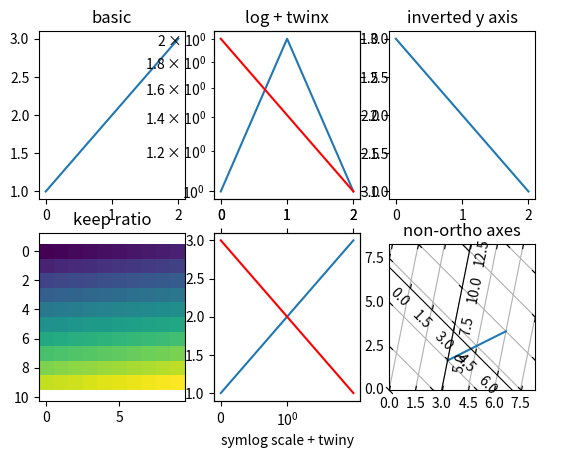

Reproduce this figure in Python.
#!/usr/bin/env python
# -*- coding: utf-8 -*-
# /*##########################################################################
#
# Copyright (c) 2016 European Synchrotron Radiation Facility
#
# Permission is hereby granted, free of charge, to any person obtaining a copy
# of this software and associated documentation files (the "Software"), to deal
# in the Software without restriction, including without limitation the rights
# to use, copy, modify, merge, publish, distribute, sublicense, and/or sell
# copies of the Software, and to permit persons to whom the Software is
# furnished to do so, subject to the following conditions:
#
# The above copyright notice and this permission notice shall be included in
# all copies or substantial portions of the Software.
#
# THE SOFTWARE IS PROVIDED "AS IS", WITHOUT WARRANTY OF ANY KIND, EXPRESS OR
# IMPLIED, INCLUDING BUT NOT LIMITED TO THE WARRANTIES OF MERCHANTABILITY,
# FITNESS FOR A PARTICULAR PURPOSE AND NONINFRINGEMENT. IN NO EVENT SHALL THE
# AUTHORS OR COPYRIGHT HOLDERS BE LIABLE FOR ANY CLAIM, DAMAGES OR OTHER
# LIABILITY, WHETHER IN AN ACTION OF CONTRACT, TORT OR OTHERWISE, ARISING FROM,
# OUT OF OR IN CONNECTION WITH THE SOFTWARE OR THE USE OR OTHER DEALINGS IN
# THE SOFTWARE.
#
# ###########################################################################*/
"""Pan and zoom interaction to plug on a matplotlib Figure.

Interaction:

- Zoom in/out with the mouse wheel
- Pan figures by dragging the mouse with left button pressed
- Select a zoom-in area by dragging the mouse with right button pressed

It provides a figure_pz function to create a Figure with interaction.
Example:

>>> import matplotlib.pyplot as plt
>>> from mpl_interaction import figure_pz
>>> fig = figure_pz()
>>> ax = fig.add_subplot(1, 1, 1)
>>> ax.plot((1, 2, 1))
>>> plt.show()

The :class:`PanAndZoom` class can be used to add interaction
to an existing Figure.
Example:

>>> import matplotlib.pyplot as plt
>>> from mpl_interaction import PanAndZoom
>>> fig = plt.figure()
>>> pan_zoom = PanAndZoom(fig)  # Add support for pan and zoom
>>> ax = fig.add_subplot(1, 1, 1)
>>> ax.plot((1, 2, 1))
>>> plt.show()

Known limitations:

- Only support linear and log scale axes.
- Zoom area not working well with keep aspect ratio.
- Interfere with matplotlib toolbar.
"""

import logging
import math
import weakref

import numpy

import matplotlib.pyplot as _plt


class MplInteraction(object):
    """Base class for class providing interaction to a matplotlib Figure."""

    def __init__(self, figure):
        """Initializer

        :param Figure figure: The matplotlib figure to attach the behavior to.
        """
        self._fig_ref = weakref.ref(figure)
        self._cids = []

    def __del__(self):
        self.disconnect()

    def _add_connection(self, event_name, callback):
        """Called to add a connection to an event of the figure

        :param str event_name: The matplotlib event name to connect to.
        :param callback: The callback to register to this event.
        """
        cid = self.figure.canvas.mpl_connect(event_name, callback)
        self._cids.append(cid)

    def disconnect(self):
        """Disconnect interaction from Figure."""
        if self._fig_ref is not None:
            figure = self._fig_ref()
            if figure is not None:
                for cid in self._cids:
                    figure.canvas.mpl_disconnect(cid)
            self._fig_ref = None

    @property
    def figure(self):
        """The Figure this interaction is connected to or
        None if not connected."""
        return self._fig_ref() if self._fig_ref is not None else None

    def _axes_to_update(self, event):
        """Returns two sets of Axes to update according to event.

        Takes care of multiple axes and shared axes.

        :param MouseEvent event: Matplotlib event to consider
        :return: Axes for which to update xlimits and ylimits
        :rtype: 2-tuple of set (xaxes, yaxes)

        """
        x_axes, y_axes = set(), set()

        # Go through all axes to enable zoom for multiple axes subplots
        for ax in self.figure.axes:
            if ax.contains(event)[0]:
                # For twin x axes, makes sure the zoom is applied once
                shared_x_axes = set(ax.get_shared_x_axes().get_siblings(ax))
                if x_axes.isdisjoint(shared_x_axes):
                    x_axes.add(ax)

                # For twin y axes, makes sure the zoom is applied once
                shared_y_axes = set(ax.get_shared_y_axes().get_siblings(ax))
                if y_axes.isdisjoint(shared_y_axes):
                    y_axes.add(ax)

        return x_axes, y_axes

    def _draw(self):
        """Conveninent method to redraw the figure"""
        self.figure.canvas.draw()


class ZoomOnWheel(MplInteraction):
    """Class providing zoom on wheel interaction to a matplotlib Figure.

    Supports subplots, twin Axes and log scales.
    """

    def __init__(self, figure=None, scale_factor=1.1):
        """Initializer

        :param Figure figure: The matplotlib figure to attach the behavior to.
        :param float scale_factor: The scale factor to apply on wheel event.
        """
        super(ZoomOnWheel, self).__init__(figure)
        self._add_connection('scroll_event', self._on_mouse_wheel)

        self.scale_factor = scale_factor

    @staticmethod
    def _zoom_range(begin, end, center, scale_factor, scale):
        """Compute a 1D range zoomed around center.

        :param float begin: The begin bound of the range.
        :param float end: The end bound of the range.
        :param float center: The center of the zoom (i.e., invariant point)
        :param float scale_factor: The scale factor to apply.
        :param str scale: The scale of the axis
        :return: The zoomed range (min, max)
        """
        if begin < end:
            min_, max_ = begin, end
        else:
            min_, max_ = end, begin

        if scale == 'linear':
            old_min, old_max = min_, max_
        elif scale == 'log':
            old_min = numpy.log10(min_ if min_ > 0. else numpy.nextafter(0, 1))
            center = numpy.log10(
                center if center > 0. else numpy.nextafter(0, 1))
            old_max = numpy.log10(max_) if max_ > 0. else 0.
        else:
            logging.warning(
                'Zoom on wheel not implemented for scale "%s"' % scale)
            return begin, end

        offset = (center - old_min) / (old_max - old_min)
        range_ = (old_max - old_min) / scale_factor
        new_min = center - offset * range_
        new_max = center + (1. - offset) * range_

        if scale == 'log':
            try:
                new_min, new_max = 10. ** float(new_min), 10. ** float(new_max)
            except OverflowError:  # Limit case
                new_min, new_max = min_, max_
            if new_min <= 0. or new_max <= 0.:  # Limit case
                new_min, new_max = min_, max_

        if begin < end:
            return new_min, new_max
        else:
            return new_max, new_min

    def _on_mouse_wheel(self, event):
        if event.step > 0:
            scale_factor = self.scale_factor
        else:
            scale_factor = 1. / self.scale_factor

        # Go through all axes to enable zoom for multiple axes subplots
        x_axes, y_axes = self._axes_to_update(event)

        for ax in x_axes:
            transform = ax.transData.inverted()
            xdata, ydata = transform.transform_point((event.x, event.y))

            xlim = ax.get_xlim()
            xlim = self._zoom_range(xlim[0], xlim[1],
                                    xdata, scale_factor,
                                    ax.get_xscale())
            ax.set_xlim(xlim)

        for ax in y_axes:
            ylim = ax.get_ylim()
            ylim = self._zoom_range(ylim[0], ylim[1],
                                    ydata, scale_factor,
                                    ax.get_yscale())
            ax.set_ylim(ylim)

        if x_axes or y_axes:
            self._draw()


class PanAndZoom(ZoomOnWheel):
    """Class providing pan & zoom interaction to a matplotlib Figure.

    Left button for pan, right button for zoom area and zoom on wheel.

    Support subplots, twin Axes and log scales.
    """

    def __init__(self, figure=None, scale_factor=1.1):
        """Initializer

        :param Figure figure: The matplotlib figure to attach the behavior to.
        :param float scale_factor: The scale factor to apply on wheel event.
        """
        super(PanAndZoom, self).__init__(figure, scale_factor)
        self._add_connection('button_press_event', self._on_mouse_press)
        self._add_connection('button_release_event', self._on_mouse_release)
        self._add_connection('motion_notify_event', self._on_mouse_motion)

        self._pressed_button = None  # To store active button
        self._axes = None  # To store x and y axes concerned by interaction
        self._event = None  # To store reference event during interaction

    @staticmethod
    def _pan_update_limits(ax, axis_id, event, last_event):
        """Compute limits with applied pan."""
        assert axis_id in (0, 1)
        if axis_id == 0:
            lim = ax.get_xlim()
            scale = ax.get_xscale()
        else:
            lim = ax.get_ylim()
            scale = ax.get_yscale()

        pixel_to_data = ax.transData.inverted()
        data = pixel_to_data.transform_point((event.x, event.y))
        last_data = pixel_to_data.transform_point((last_event.x, last_event.y))

        if scale == 'linear':
            delta = data[axis_id] - last_data[axis_id]
            new_lim = lim[0] - delta, lim[1] - delta
        elif scale == 'log':
            try:
                delta = math.log10(data[axis_id]) - \
                    math.log10(last_data[axis_id])
                new_lim = [pow(10., (math.log10(lim[0]) - delta)),
                           pow(10., (math.log10(lim[1]) - delta))]
            except (ValueError, OverflowError):
                new_lim = lim  # Keep previous limits
        else:
            logging.warning('Pan not implemented for scale "%s"' % scale)
            new_lim = lim
        return new_lim

    def _pan(self, event):
        if event.name == 'button_press_event':  # begin pan
            self._event = event

        elif event.name == 'button_release_event':  # end pan
            self._event = None

        elif event.name == 'motion_notify_event':  # pan
            if self._event is None:
                return

            if event.x != self._event.x:
                for ax in self._axes[0]:
                    xlim = self._pan_update_limits(ax, 0, event, self._event)
                    ax.set_xlim(xlim)

            if event.y != self._event.y:
                for ax in self._axes[1]:
                    ylim = self._pan_update_limits(ax, 1, event, self._event)
                    ax.set_ylim(ylim)

            if event.x != self._event.x or event.y != self._event.y:
                self._draw()

            self._event = event

    def _zoom_area(self, event):
        if event.name == 'button_press_event':  # begin drag
            self._event = event
            self._patch = _plt.Rectangle(
                xy=(event.xdata, event.ydata), width=0, height=0,
                fill=False, linewidth=1., linestyle='solid', color='black')
            self._event.inaxes.add_patch(self._patch)

        elif event.name == 'button_release_event':  # end drag
            self._patch.remove()
            del self._patch

            if (abs(event.x - self._event.x) < 3 or
                    abs(event.y - self._event.y) < 3):
                return  # No zoom when points are too close

            x_axes, y_axes = self._axes

            for ax in x_axes:
                pixel_to_data = ax.transData.inverted()
                begin_pt = pixel_to_data.transform_point((event.x, event.y))
                end_pt = pixel_to_data.transform_point(
                    (self._event.x, self._event.y))

                min_ = min(begin_pt[0], end_pt[0])
                max_ = max(begin_pt[0], end_pt[0])
                if not ax.xaxis_inverted():
                    ax.set_xlim(min_, max_)
                else:
                    ax.set_xlim(max_, min_)

            for ax in y_axes:
                pixel_to_data = ax.transData.inverted()
                begin_pt = pixel_to_data.transform_point((event.x, event.y))
                end_pt = pixel_to_data.transform_point(
                    (self._event.x, self._event.y))

                min_ = min(begin_pt[1], end_pt[1])
                max_ = max(begin_pt[1], end_pt[1])
                if not ax.yaxis_inverted():
                    ax.set_ylim(min_, max_)
                else:
                    ax.set_ylim(max_, min_)

            self._event = None

        elif event.name == 'motion_notify_event':  # drag
            if self._event is None:
                return

            if event.inaxes != self._event.inaxes:
                return  # Ignore event outside plot

            self._patch.set_width(event.xdata - self._event.xdata)
            self._patch.set_height(event.ydata - self._event.ydata)

        self._draw()

    def _on_mouse_press(self, event):
        if self._pressed_button is not None:
            return  # Discard event if a button is already pressed

        if event.button in (1, 3):  # Start
            x_axes, y_axes = self._axes_to_update(event)
            if x_axes or y_axes:
                self._axes = x_axes, y_axes
                self._pressed_button = event.button

                if self._pressed_button == 1:  # pan
                    self._pan(event)
                elif self._pressed_button == 3:  # zoom area
                    self._zoom_area(event)

    def _on_mouse_release(self, event):
        if self._pressed_button == event.button:
            if self._pressed_button == 1:  # pan
                self._pan(event)
            elif self._pressed_button == 3:  # zoom area
                self._zoom_area(event)
            self._pressed_button = None

    def _on_mouse_motion(self, event):
        if self._pressed_button == 1:  # pan
            self._pan(event)
        elif self._pressed_button == 3:  # zoom area
            self._zoom_area(event)


def figure_pz(*args, **kwargs):
    """matplotlib.pyplot.figure with pan and zoom interaction"""
    fig = _plt.figure(*args, **kwargs)
    fig.pan_zoom = PanAndZoom(fig)
    return fig


if __name__ == "__main__":
    import matplotlib.pyplot as plt

    fig = figure_pz()
    # Alternative:
    # fig = plt.figure()
    # pan_zoom = PanAndZoom(fig)

    nrow, ncol = 2, 3

    ax1 = fig.add_subplot(nrow, ncol, 1)
    ax1.set_title('basic')
    ax1.plot((1, 2, 3))

    ax2 = fig.add_subplot(nrow, ncol, 2)
    ax2.set_title('log + twinx')
    ax2.set_yscale('log')
    ax2.plot((1, 2, 1))

    ax2bis = ax2.twinx()
    ax2bis.plot((3, 2, 1), color='red')

    ax3 = fig.add_subplot(nrow, ncol, 3)
    ax3.set_title('inverted y axis')
    ax3.plot((1, 2, 3))
    lim = ax3.get_ylim()
    ax3.set_ylim(lim[1], lim[0])

    ax4 = fig.add_subplot(nrow, ncol, 4)
    ax4.set_title('keep ratio')
    ax4.axis('equal')
    ax4.imshow(numpy.arange(100).reshape(10, 10))

    ax5 = fig.add_subplot(nrow, ncol, 5)
    ax5.set_xlabel('symlog scale + twiny')
    ax5.set_xscale('symlog')
    ax5.plot((1, 2, 3))
    ax5bis = ax5.twiny()
    ax5bis.plot((3, 2, 1), color='red')

    # The following is taken from:
    # http://matplotlib.org/examples/axes_grid/demo_curvelinear_grid.html
    from mpl_toolkits.axisartist import Subplot
    from mpl_toolkits.axisartist.grid_helper_curvelinear import \
        GridHelperCurveLinear

    def tr(x, y):  # source (data) to target (rectilinear plot) coordinates
        x, y = numpy.asarray(x), numpy.asarray(y)
        return x + 0.2 * y, y - x

    def inv_tr(x, y):
        x, y = numpy.asarray(x), numpy.asarray(y)
        return x - 0.2 * y, y + x

    grid_helper = GridHelperCurveLinear((tr, inv_tr))

    ax6 = Subplot(fig, nrow, ncol, 6, grid_helper=grid_helper)
    fig.add_subplot(ax6)
    ax6.set_title('non-ortho axes')

    xx, yy = tr([3, 6], [5.0, 10.])
    ax6.plot(xx, yy)

    ax6.set_aspect(1.)
    ax6.set_xlim(0, 10.)
    ax6.set_ylim(0, 10.)

    ax6.axis["t"] = ax6.new_floating_axis(0, 3.)
    ax6.axis["t2"] = ax6.new_floating_axis(1, 7.)
    ax6.grid(True)

    plt.show()
    
